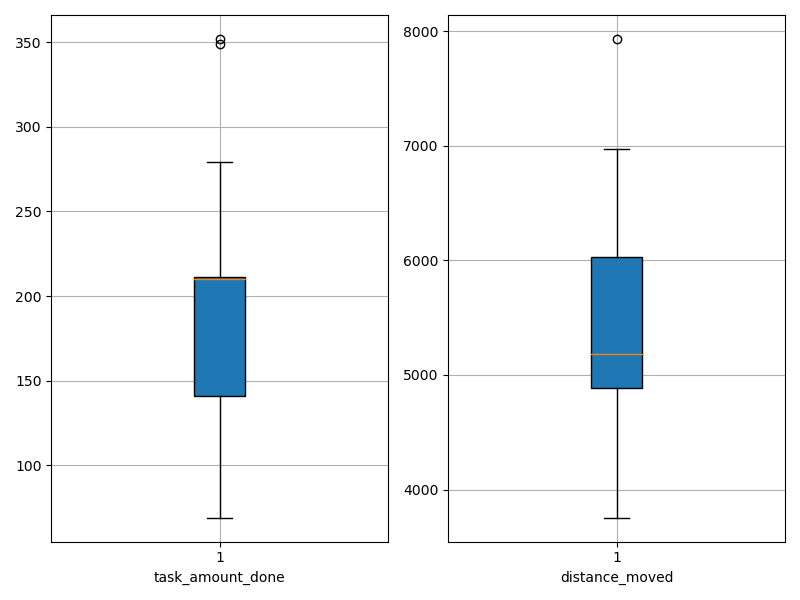

Values plotted in this chart, from the file beside it:
agent_id, task_amount_done, distance_moved
0, 279.0, 6431
1, 141.0, 4812
2, 279.0, 6918
3, 352.0, 6968
4, 210.0, 5239
5, 209.0, 4433
6, 210.0, 6245
7, 139.0, 5101
8, 211.0, 5670
9, 69.0, 3912
10, 210.0, 5237
11, 211.0, 5795
12, 140.0, 5101
13, 209.0, 4412
14, 140.0, 4913
15, 208.0, 5127
16, 71.0, 3755
17, 211.0, 5014
18, 212.0, 5961
19, 349.0, 7932
